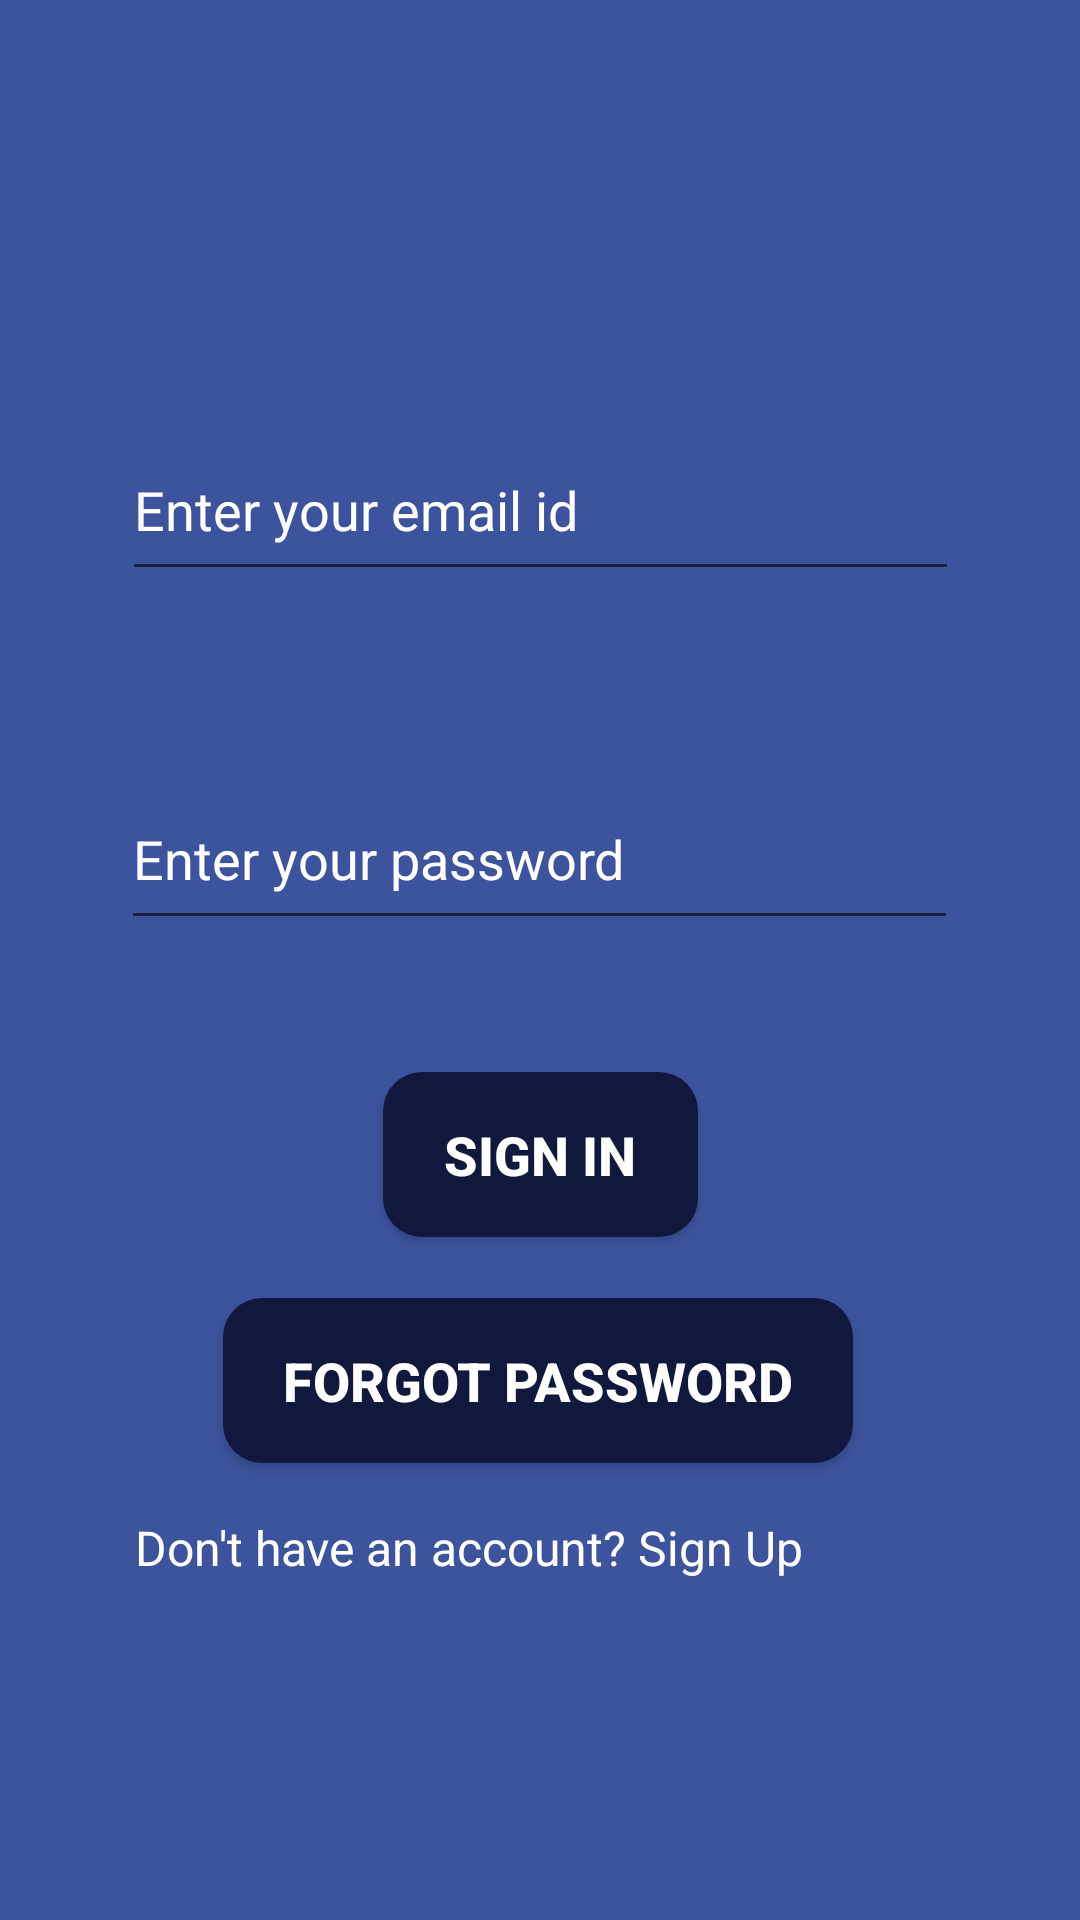

Produce the Android XML layout that renders to this screen, including the resource entries it uses.
<!-- AndroidManifest.xml: application theme Theme.Traffic_Predictor -->
<!-- res/layout/activity_sign_in.xml -->
<?xml version="1.0" encoding="utf-8"?>
<androidx.constraintlayout.widget.ConstraintLayout xmlns:android="http://schemas.android.com/apk/res/android"
    xmlns:app="http://schemas.android.com/apk/res-auto"
    xmlns:tools="http://schemas.android.com/tools"
    android:layout_width="match_parent"
    android:layout_height="match_parent"
    android:background="@color/back"
    tools:context=".Sign_In">

    <com.google.android.material.textfield.TextInputEditText
        android:id="@+id/editTextTextEmailAddress"
        android:layout_width="279dp"
        android:layout_height="57dp"
        android:ems="10"
        android:hint="Enter your email id"
        android:inputType="textEmailAddress"
        android:textColor="#FFFFFF"
        android:textColorHint="#FFFFFF"
        app:layout_constraintBottom_toBottomOf="parent"
        app:layout_constraintEnd_toEndOf="parent"
        app:layout_constraintStart_toStartOf="parent"
        app:layout_constraintTop_toTopOf="parent"
        app:layout_constraintVertical_bias="0.24" />

    <com.google.android.material.textfield.TextInputEditText
        android:id="@+id/editTextTextPassword"
        android:layout_width="279dp"
        android:layout_height="57dp"
        android:ems="10"
        android:hint="Enter your password"
        android:inputType="textPassword"
        android:textColor="#FFFFFF"
        android:textColorHint="#FFFFFF"
        app:layout_constraintBottom_toBottomOf="parent"
        app:layout_constraintEnd_toEndOf="parent"
        app:layout_constraintHorizontal_bias="0.497"
        app:layout_constraintStart_toStartOf="parent"
        app:layout_constraintTop_toBottomOf="@+id/editTextTextEmailAddress"
        app:layout_constraintVertical_bias="0.154" />

    <Button
        android:id="@+id/button"
        android:layout_width="105dp"
        android:layout_height="55dp"
        android:background="@drawable/square_shape"
        android:onClick="signIn"
        android:text="Sign In"
        android:textColor="@color/white"
        android:textSize="18sp"
        android:textStyle="bold"
        app:layout_constraintBottom_toBottomOf="parent"
        app:layout_constraintEnd_toEndOf="parent"
        app:layout_constraintStart_toStartOf="parent"
        app:layout_constraintTop_toBottomOf="@+id/editTextTextPassword"
        app:layout_constraintVertical_bias="0.162" />

    <Button
        android:id="@+id/button2"
        android:layout_width="210dp"
        android:layout_height="55dp"
        android:background="@drawable/square_shape"
        android:onClick="ForgotPassword"
        android:text="Forgot Password"
        android:textColor="@color/white"
        android:textSize="18sp"
        android:textStyle="bold"
        app:layout_constraintBottom_toBottomOf="parent"
        app:layout_constraintEnd_toEndOf="parent"
        app:layout_constraintHorizontal_bias="0.496"
        app:layout_constraintStart_toStartOf="parent"
        app:layout_constraintTop_toBottomOf="@+id/button"
        app:layout_constraintVertical_bias="0.117" />

    <TextView
        android:id="@+id/textView"
        android:layout_width="265dp"
        android:layout_height="38dp"
        android:onClick="SignUp"
        android:text="Don't have an account? Sign Up"
        android:textSize="16sp"
        android:textColor="@color/white"
        app:layout_constraintBottom_toBottomOf="parent"
        app:layout_constraintEnd_toEndOf="parent"
        app:layout_constraintHorizontal_bias="0.472"
        app:layout_constraintStart_toStartOf="parent"
        app:layout_constraintTop_toBottomOf="@+id/button2"
        app:layout_constraintVertical_bias="0.152" />
</androidx.constraintlayout.widget.ConstraintLayout>
<!-- resources referenced by this layout -->
<resources>
  <color name="back">#3C549D</color>
  <color name="white">#FFFFFFFF</color>
  <!-- drawable square_shape (drawable) -->
  <?xml version="1.0" encoding="utf-8"?>
  <shape xmlns:android="http://schemas.android.com/apk/res/android" android:shape="rectangle">
      <solid android:color="@color/bnview"/>
      <corners android:radius="13dp"/>
  
  </shape>
  <style name="Theme.Traffic_Predictor" parent="Base.Theme.Traffic_Predictor" />
  <color name="bnview">#10183D</color>
  <style name="Base.Theme.Traffic_Predictor" parent="Theme.AppCompat.Light.NoActionBar">
          
          
      </style>
</resources>
